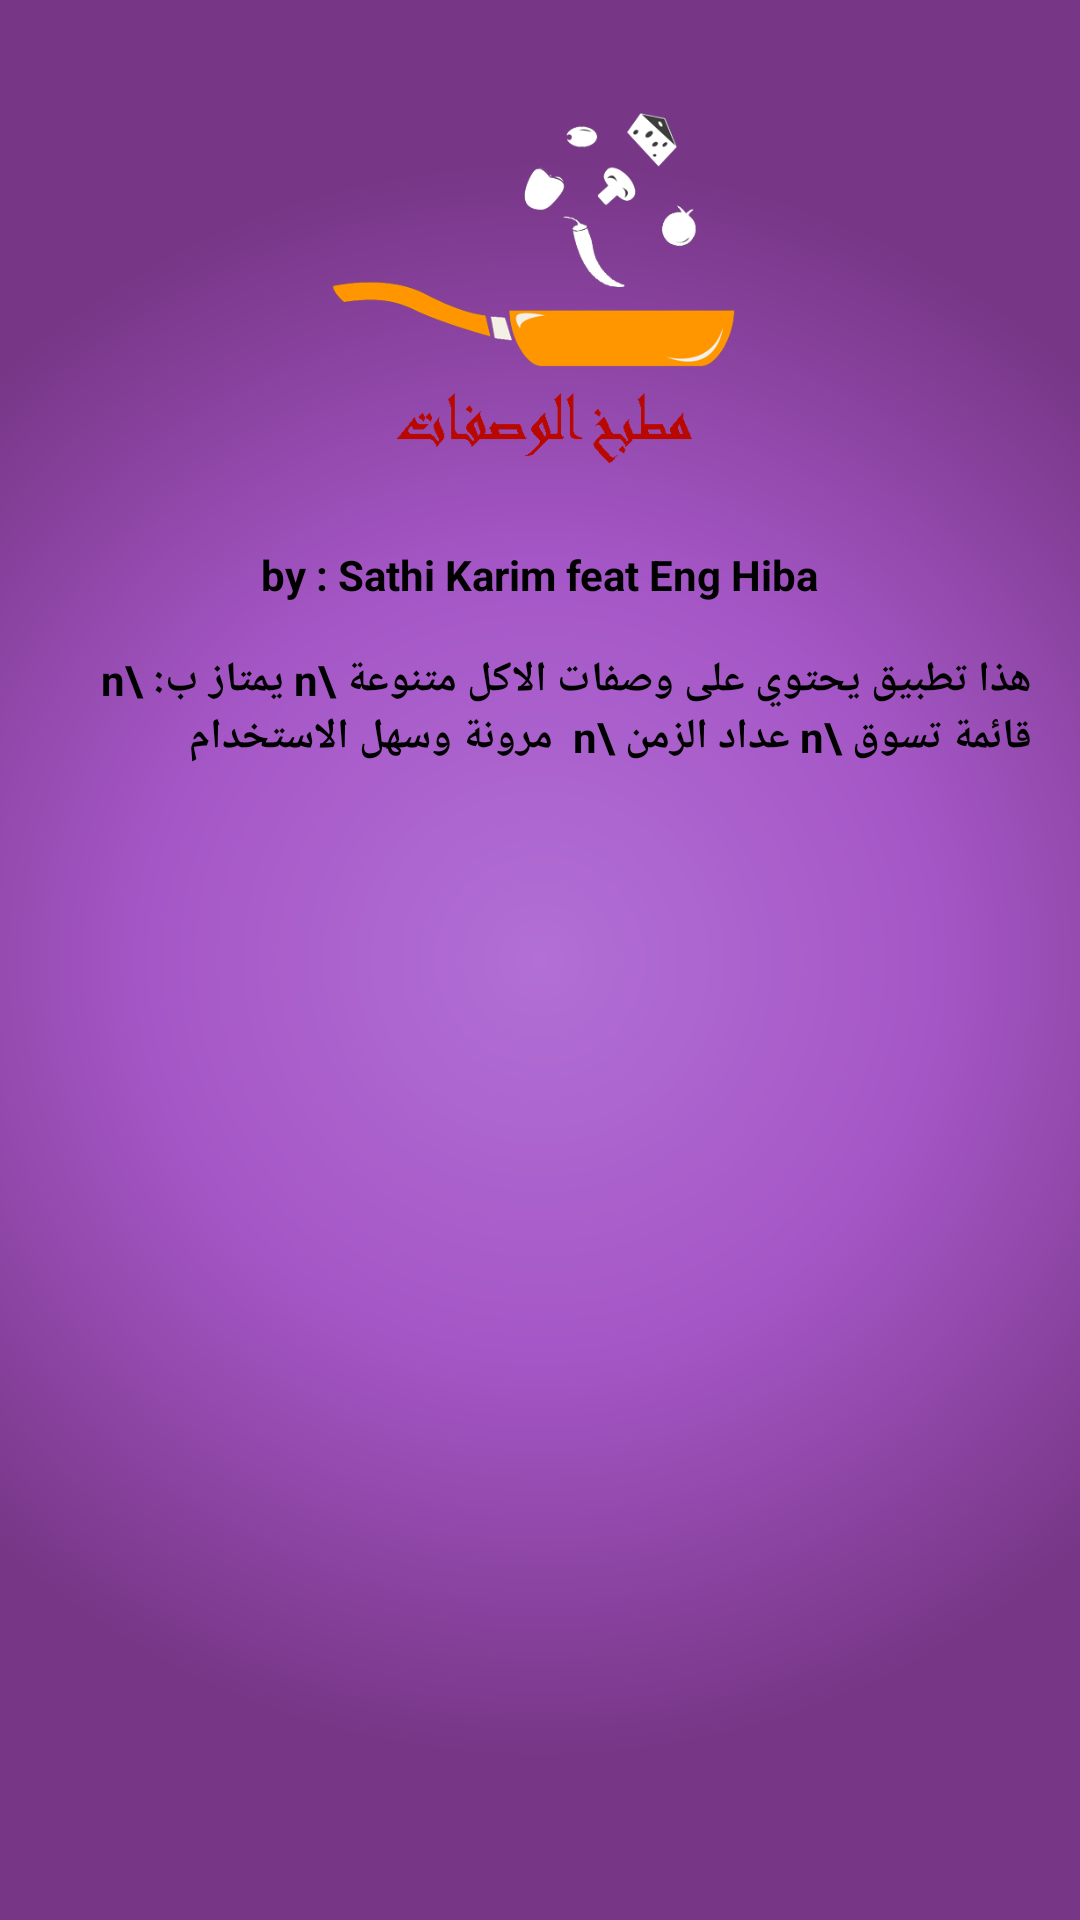

Layout XML and referenced resources for this Android screen:
<!-- AndroidManifest.xml: application theme AppTheme -->
<!-- res/layout/about.xml -->
<?xml version="1.0" encoding="utf-8"?>
<RelativeLayout xmlns:android="http://schemas.android.com/apk/res/android"
    xmlns:app="http://schemas.android.com/apk/res-auto"
    xmlns:tools="http://schemas.android.com/tools"
    android:layout_width="wrap_content"
    android:layout_height="wrap_content"
    android:padding="16dp"
    android:background="@drawable/colorsplach">

    <ImageView
        android:id="@+id/imageView"
        android:layout_width="150dp"
        android:layout_height="150dp"
        android:layout_alignParentTop="true"
        android:layout_centerHorizontal="true"
        app:srcCompat="@drawable/iconm" />

    <TextView
        android:id="@+id/textView"
        android:layout_width="wrap_content"
        android:layout_height="wrap_content"
        android:layout_alignParentRight="true"
        android:layout_below="@+id/textView3"
        android:text="هذا تطبيق يحتوي على وصفات الاكل متنوعة \n يمتاز ب: \n قائمة تسوق \n عداد الزمن \n  مرونة وسهل الاستخدام"
        android:textColor="@android:color/black"
        android:textStyle="bold"/>

    <TextView
        android:id="@+id/textView3"
        android:layout_width="wrap_content"
        android:layout_height="wrap_content"
        android:layout_below="@+id/imageView"
        android:layout_centerHorizontal="true"
        android:text="by : Sathi Karim feat Eng Hiba"
        android:textColor="@android:color/black"
        android:layout_margin="16dp"
        android:textStyle="bold" />

</RelativeLayout>
<!-- resources referenced by this layout -->
<resources>
  <!-- drawable colorsplach (drawable) -->
  <?xml version="1.0" encoding="utf-8"?>
  <shape xmlns:android="http://schemas.android.com/apk/res/android">
  <gradient
      android:startColor="#ffb26fd5"
      android:centerColor="#ffa556c6"
      android:endColor="#ff773686"
      android:type="radial"
      android:gradientRadius="800"/>
  </shape>
  <!-- drawable iconm: png bitmap (drawable, 37101 bytes) -->
  <style name="AppTheme" parent="Theme.AppCompat.Light.NoActionBar">
          
          <item name="colorPrimary">#F50057</item>
          <item name="colorPrimaryDark">@color/colorPrimaryDark</item>
          <item name="colorAccent">@color/colorAccent</item>
      </style>
  <color name="colorPrimaryDark">#FF793888</color>
  <color name="colorAccent">#fab700</color>
</resources>
